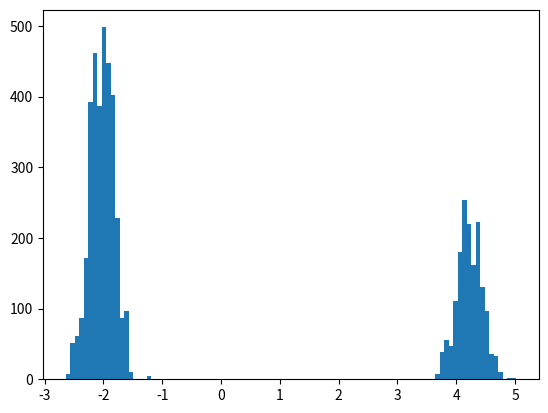

Write the Python code that produced this figure.
# -*- coding: utf-8 -*-
"""
Created on Fri Apr  1 13:22:13 2022

@author: bstone04
"""

# import Libraries
# Built-in Python libraries
import os # functions for interacting w operating system

# 3rd-party libraries
import numpy as np # module for low-level scientific computing
from scipy import signal
import pandas as pd

#Hilbert transform to determine the amplitude envelope and 
#instantaneous frequency of an amplitude-modulated signal
from scipy.signal import butter
from scipy.signal import filtfilt

#Import plotting tools
import matplotlib.pyplot as plt 
from matplotlib.gridspec import GridSpec
import seaborn as sns


def create_coh_waves(coh, length=30, fs=1000, freq=5, noise=.3,
                     phase_shift=0):
    
    phase_shift = phase_shift%360

    # get interever inteval in samples
    iei = int(fs/freq)
    
    # get phase and amplitude
    phase = np.linspace(-np.pi, np.pi, iei)
    amp = np.sin(phase)
    
    # create template and shifted waves
    orig_length = length
    trim = 1 *fs
    length = orig_length*fs + 2*trim
    template = np.zeros(length)
    shifted = np.zeros(length)
    
    # get wave index
    idx_tempalte = np.arange(0, template.shape[0]-trim, iei).astype(int)

    # get phase shift
    phase_shift_wave = np.linspace(0, 360, iei)
    const_phase_shift = np.argmin(np.abs(phase_shift_wave-phase_shift))
    m = iei*coh     # mean (max should be cycle length)
    sd = m/5        # standard deviation
    var_shift =  np.random.normal(m, sd, len(idx_tempalte)).astype(int)
    idx_shifted = idx_tempalte + var_shift +const_phase_shift
    
    # convolve waves
    template[idx_tempalte] = 0*np.random.rand(len(idx_tempalte)) + np.ones(len(idx_tempalte))
    shifted[idx_shifted] = 0*np.random.rand(len(idx_tempalte)) + np.ones(len(idx_tempalte))
    noise_arrayt = np.random.rand(len(template))*noise
    noise_arrays = np.random.rand(len(template))*noise
    template = np.convolve(template, amp, mode='same') + noise_arrayt
    shifted = np.convolve(shifted, amp, mode='same') + noise_arrays
    return template[trim:-trim], shifted[trim:-trim]

#define sine wave generator
def sinewave(seconds,fs,frequency1,frequency2,amp1,amp2,shift):
    """
    This function takes in time and speed parameters to generate
    two sine waves to provide a means to test coherence
    INPUT:      seconds (INT, length of signal in seconds)
                fs (INT, sampling frequency in milliseconds)
                frequency (INT, frequency of signal)
                amp1 (INT, amplitude of the first signal)
                amp2 (INT, amplitude of the second signal)
                shift (FLOAT, value to shift the second signal by)
    OUTPUT:     sinewave (array, signal of first sine wave) 
                shifted (array, signal of second sine wave)
                time (array, time domain)
    """
    
    time = np.arange(0, seconds, 1/fs)
    sinewave = amp1 * np.sin(2 * np.pi * frequency1 * time)
    shifted = amp2 * np.sin(2 * np.pi/shift * frequency2 * time)
    return sinewave, shifted, time


def psd_calc(signal1, signal2, fs):
    """
    This function takes in two signals and speed parameters to compute the power
    (and cross power) spectral density estimates
    INPUT:      signal1 (array, first region's signal)
                signal2 (array, second region's signal)
                fs (INT, sampling frequency in milliseconds)
                overlap (INT, number of points to overlap between signal)
    OUTPUT:     f (array, sample frequencies) 
                Pxx (array, power spectral density of signal1)
                Pyy (array, power spectral density of signal2)
                Pxy (array, cross power spectral density of signal1, signal2)
    """
    
    # calculate cross power spectral density
    fx, Pxy = signal.csd(signal1, signal2, fs = fs, nperseg=fs, noverlap = int(fs/2))
    
    # compute power spectral density estimates using Welch's method 
    psds = []                       #generate empty list for storage
    for sig in [signal1,signal2]:
        f, psd = signal.welch(sig, fs= fs, nperseg=fs, noverlap = int(fs/2))
        psds.append(psd)
    
    Pxx, Pyy = psds
    
    return f, Pxx, Pyy, Pxy


#define spectral coherence measures
def spectral_coherence(Pxx, Pyy, Pxy, mode = 'mne'):
    """
    This function takes in two signals and speed parameters to compute the power
    (and cross power) spectral density estimates
    INPUT:      Pxx (array, power spectral density of signal1)
                Pyy (array, power spectral density of signal2)
                Pxy (array, cross power spectral density of signal1, signal2)
                mode (string ['mne' or 'scipy'], defaults to 'mne')
    OUTPUT:     Cxy (array, square root magnitude [mne] magnitude squared [scipy]
                     coherence of two signals) 
    """
    if mode == 'mne':
        Cxy = np.abs(Pxy) / np.sqrt(Pxx * Pyy)
    
    if mode == 'scipy':
        Cxy = np.abs(Pxy)**2 / (Pxx * Pyy)
    
    return Cxy

#define bandpass filter parameters to parse out frequencies
def butter_bandpass_filter(data, lowcut, highcut, fs, order=2):
    """
    Define bandpass filter function to take in user selected 
    band starts/stops.
    INPUT:      vector of data, bandpass start/stops (integers)
    OUTPUT:     vector containing bandpass filtered signal
    """
    nyq = 0.5 * fs
    low = lowcut /nyq
    high = highcut/nyq
    b, a = butter(order, [low, high], btype='bandpass')
    y = filtfilt(b, a, data)
    return y

def extracthilbertphase(signal1, signal2, fs, freqs):
    
    #construct dataframe for band extraction
    df = pd.concat([pd.DataFrame(freqs, columns =['band', 'low', 'high'])]*2)  
    df.insert(0,'signal', value = np.repeat(['signal1','signal2'],len(freqs)))
    df.insert(4,'value', value = [item for sublist in [[signal1]*len(freqs), [signal2]*len(freqs)] for item in sublist]) 
    
    filtsigs = []; phases = []
    for signal_in in df.signal.unique():
        for band in df.band.unique():
            dset = df.loc[(df['signal']==signal_in)& (df['band']==band)]
            out = butter_bandpass_filter(data = dset['value'].iloc[0], lowcut = dset['low'].iloc[0], 
                        highcut = dset['high'].iloc[0], fs = fs, order=2)
            filtsigs.append(out)
            phases.append(np.angle(signal.hilbert(out),deg=False))
            
    #store back in dataframe
    df.insert(5,'filtered', value = filtsigs)
    df.insert(6,'phase', value = phases)
    
    return df

def phase_locking_value(df, freqs):
    """
    This function takes in two signals and speed parameters to compute the power
    (and cross power) spectral density estimates
    INPUT:      Pxy (array, cross power spectral density of signal1, signal2)
    OUTPUT:     PLV (array, phase-locking value by frequency) 
    """
    plvs = []
    for band in df.band.unique():
        dset = df.loc[df.band==band]
        complex_phase_diff = np.exp(complex(0,1)*(dset.phase.iloc[0] - dset.phase.iloc[1]))
        PLV = np.abs(np.sum(complex_phase_diff))/len(dset.phase.iloc[0])
        plvs.append(PLV)
        
    df = pd.DataFrame(freqs, columns =['band', 'low', 'high'])
    df.insert(3,'PLV', value = plvs)
    return df
    
#generate a sine wave and a shifted one
fs = 1000
seconds = 5
frequency_1 = 20
frequency_2 = 20
amplitude_1 = 2
amplitude_2 = 5
shift = 1
# cleanwave, shifted, time = sinewave(seconds, fs, frequency_1, frequency_2, \
#                                     amplitude_1, amplitude_2, shift)
    
cleanwave, shifted = create_coh_waves(0.2, length=seconds, fs=fs, freq=20, noise=.8,
                      phase_shift=180)

#specify 'standard' frequency/bands
iter_freqs = [('lowtheta', 3, 6),('hightheta', 6, 12),\
              ('beta', 13, 30),('gamma', 30, 80)]
    
# =============================================================================
# =============================================================================
# #                             #SIGNAL GENERATION
# =============================================================================
# =============================================================================
#apply some noise to the waves to simulate signals
# noisewave = cleanwave+np.random.normal(scale=1, size=cleanwave.size)
# noise_shiftwave = shifted+np.random.normal(scale=1, size=shifted.size)

# =============================================================================
# =============================================================================
# #                               #CALCULATIONS
# =============================================================================
# =============================================================================

# calculate welch estimate on signal to verify power matches specified frequencies
#f, Pxx_den = signal.welch(noisewave, fs= fs, noverlap=250)

# set signal variables for testing functions
signal1 = cleanwave
signal2 = shifted

# caculate psds
f, Pxx, Pyy, Pxy = psd_calc(signal1, signal2, fs)

# calculate standard coherence
Cxy = spectral_coherence(Pxx, Pyy, Pxy, mode = 'mne')

# filter signals and extract instantaneous phases
lfp_df = extracthilbertphase(signal1, signal2, fs, iter_freqs)

# calculate Phase-Locking Value (PLV)
plv_df = phase_locking_value(lfp_df, iter_freqs)


a = lfp_df[lfp_df['band']=='beta']
phase1 = a.iloc[0]['phase']
phase2 = a.iloc[1]['phase']
h = np.histogram(phase1 - phase2, bins=100)
pdiff = h[1][np.argmax(h[0])]
# plt.plot(phase1-phase2)
plt.hist(phase1-phase2,bins=100)

# # =============================================================================
# # =============================================================================
# # #                                 #PLOTTING
# # =============================================================================
# # =============================================================================
# # set up global subplot grid
# fig = plt.figure(constrained_layout=True,figsize=(12,7))
# gs = GridSpec(2, 3, figure=fig)
# ax1 = fig.add_subplot(gs[0, :]); ax2 = fig.add_subplot(gs[1, 0])
# ax3 = fig.add_subplot(gs[1:, 1]); ax4 = fig.add_subplot(gs[1, 2])

# # plot signals
# # ax1.plot(signal1, color='midnightblue',lw=1,alpha=0.3)
# # ax1.plot(signal2, color='seagreen',lw=1,alpha=0.5)
# ax1.plot(signal1,color='midnightblue',lw=3, label='Region 1')
# ax1.plot(signal2,color='seagreen',lw=3, label='Region 2')
# ax1.set_title('Raw Signals',fontweight='bold')
# ax1.legend(ncol=2, loc= 3)

# # plot psds
# f, Pxx_den = signal.welch(signal1,fs= fs, nperseg=fs, noverlap = int(fs/2))
# ax2.semilogy(f, Pxx_den,color='midnightblue',lw = 3, label='Region 1: %iHz' %(frequency_1))
# f, Pxx_den = signal.welch(signal2,fs= fs, nperseg=fs, noverlap = int(fs/2))
# ax2.semilogy(f, Pxx_den,color='seagreen',lw = 3, label='Region 2: %iHz' %(frequency_2))
# ax2.set_xlim(0,100); ax2.set_xlabel('frequency [Hz]'); ax2.set_ylabel('PSD [V**2/Hz]')
# ax2.legend(); ax2.set_title('PSDs',fontweight='bold')
# ax2.set_ylim(10**-3.5,10^1)
# ax2.set_ylabel('PSD $V^2$/Hz'); ax2.set_xlabel('Frequency (Hz)')

# #plot spectral coherence
# ax3.plot(f, Cxy, color='lightseagreen',lw=3); ax3.set_xlim(0,100)
# ax3.set_title('Spectral Coherence',fontweight='bold')
# ax3.set_ylim(0, 1.1)
# ax3.set_ylabel('CSD $V^2$/Hz'); ax3.set_xlabel('Frequency (Hz)')

# #plot Phase Locking Value (PLV)
# colorset = sns.color_palette("Greens",len(plv_df))
# g = sns.barplot(x = 'band', y = 'PLV', ax = ax4,\
#                 palette = colorset, data = plv_df)
# ax4.set_xlabel('Band'); ax4.set_ylim(0,1.1)
# ax4.set_title('Phase-Locking Value',fontweight='bold')

    
    
    
    